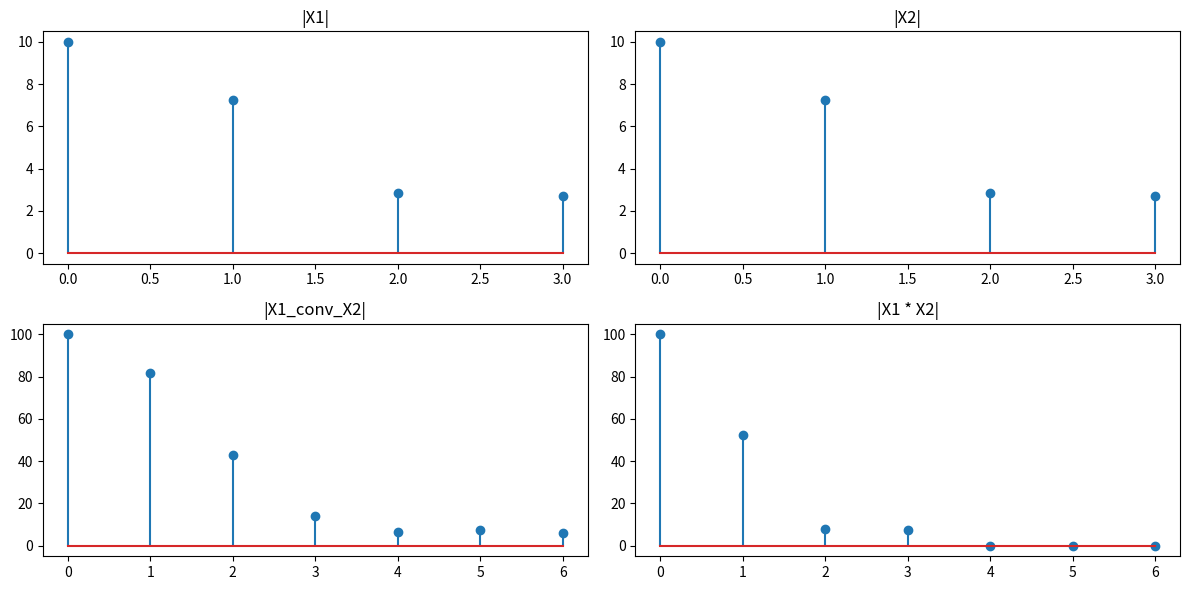

The script that saved this image:
import numpy as np
import matplotlib.pyplot as plt

def dtft(x):
    N = len(x)
    X = np.zeros(N, dtype=complex)
    for k in range(N):
        for n in range(N):
            X[k] += x[n] * np.exp(-1j * np.pi * k * n / N)
    return X

def convolution(x1, x2):
    N = len(x1) + len(x2) - 1
    x1_zero_padded = np.pad(x1, (0, N - len(x1)))
    x2_zero_padded = np.pad(x2, (0, N - len(x2)))
    return np.convolve(x1_zero_padded, x2_zero_padded, mode='full')[:N]

x1 = np.array([1, 2, 3, 4])
x2 = np.array([4, 3, 2, 1])

X1 = dtft(x1)
X2 = dtft(x2)

x1_conv_x2 = convolution(x1, x2)
X1_conv_X2 = dtft(x1_conv_x2)

plt.figure(figsize=(12, 6))
plt.subplot(2, 2, 1)
plt.stem(np.abs(X1))
plt.title("|X1|")
plt.subplot(2, 2, 2)
plt.stem(np.abs(X2))
plt.title("|X2|")
plt.subplot(2, 2, 3)
plt.stem(np.abs(X1_conv_X2))
plt.title("|X1_conv_X2|")
plt.subplot(2, 2, 4)
plt.stem(np.abs(np.pad(X1 * X2, (0, 3))))
plt.title("|X1 * X2|")
plt.tight_layout()
plt.show()

if np.allclose(np.pad(X1 * X2, (0, 3)), X1_conv_X2):
    print("Convolution property holds")
else:
    print("Convolution property does not hold")
